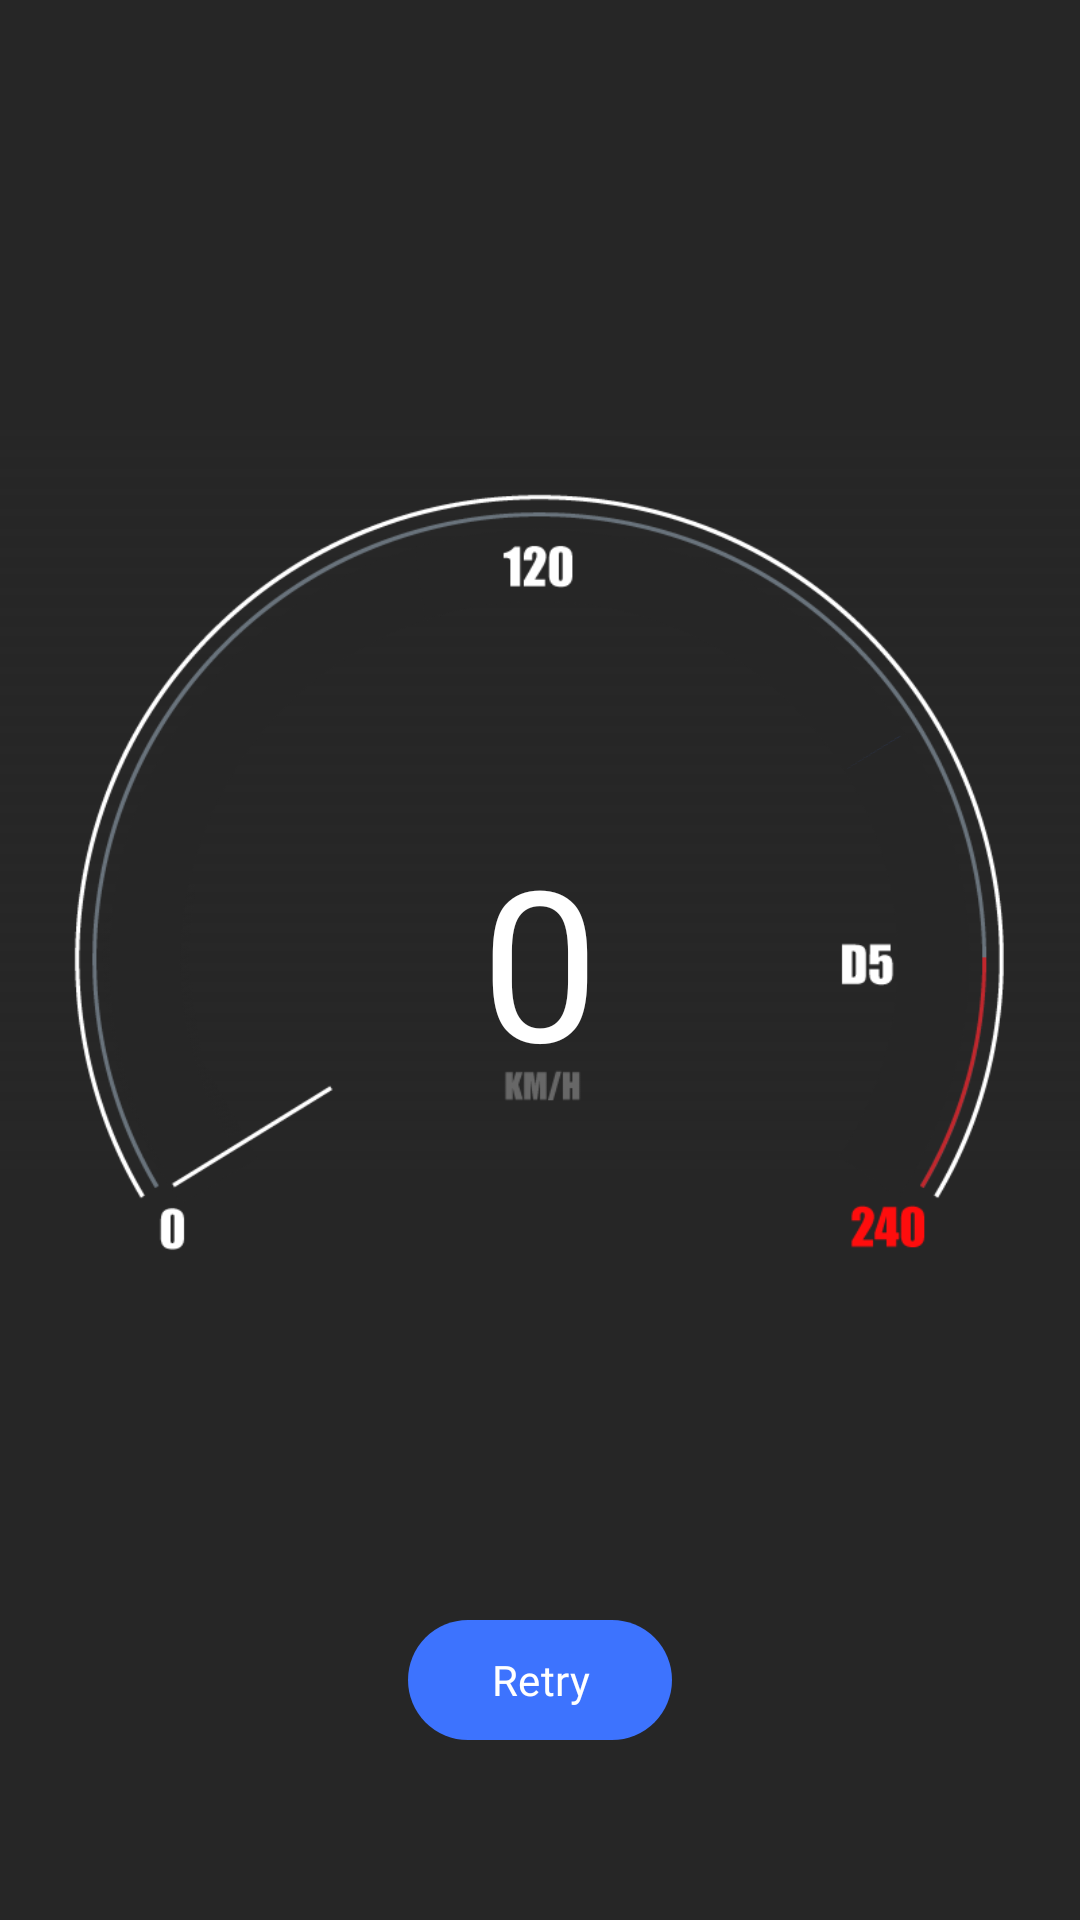

Here is an Android app screen rendered from its layout file. Give the layout XML and the strings, colors and styles it references.
<!-- AndroidManifest.xml: application theme Theme.SpeedometerReels -->
<!-- res/layout/fragment_first.xml -->
<?xml version="1.0" encoding="utf-8"?>

<androidx.constraintlayout.widget.ConstraintLayout
    xmlns:android="http://schemas.android.com/apk/res/android"
    xmlns:app="http://schemas.android.com/apk/res-auto"
    xmlns:tools="http://schemas.android.com/tools"
    android:layout_width="match_parent"
    android:layout_height="match_parent"
    android:id="@+id/motionLay"
    >



    <View
        app:layout_constraintTop_toTopOf="parent"
        app:layout_constraintLeft_toLeftOf="parent"
        app:layout_constraintRight_toRightOf="parent"
        android:layout_width="match_parent"
        android:layout_height="0dp"
        android:background="#262626"


        />
    <RelativeLayout
        android:layout_width="match_parent"
        android:layout_height="match_parent"
        android:id="@+id/overallGradient"
        app:layout_constraintTop_toTopOf="parent"
        app:layout_constraintLeft_toLeftOf="parent"
        app:layout_constraintRight_toRightOf="parent"
        app:layout_constraintBottom_toBottomOf="parent"
        >

        <ImageView
            android:layout_alignParentBottom="true"
            android:layout_width="match_parent"
            android:layout_height="500dp"
            android:background="@drawable/bottom_gradient"
            app:tint="#262626" />

    </RelativeLayout>


    <View
        app:layout_constraintTop_toTopOf="parent"
        app:layout_constraintLeft_toLeftOf="parent"
        app:layout_constraintRight_toRightOf="parent"
        android:id="@+id/statusBar"
        android:layout_width="match_parent"
        android:layout_height="10dp"

        />

    <com.google.android.material.textview.MaterialTextView
        android:visibility="gone"
        android:id="@+id/materialTextView2"
        android:layout_width="wrap_content"
        android:layout_height="48dp"
        android:layout_margin="15dp"
        android:gravity="center"
        android:text="Turn on camera"
        android:textColor="@color/white"
        app:layout_constraintRight_toLeftOf="@+id/turnOnCam"
        app:layout_constraintTop_toBottomOf="@+id/statusBar" />

    <com.google.android.material.materialswitch.MaterialSwitch
        android:id="@+id/turnOnCam"
        android:visibility="gone"

        android:layout_width="wrap_content"
        android:layout_height="48dp"
        android:layout_margin="15dp"
        app:layout_constraintRight_toRightOf="parent"
        app:layout_constraintTop_toBottomOf="@+id/statusBar"

        />




    <RelativeLayout
        android:layout_width="match_parent"
        android:id="@+id/relativeLayout2"
        android:layout_margin="20dp"
        app:layout_constraintBottom_toBottomOf="parent"
        app:layout_constraintLeft_toLeftOf="parent"
        app:layout_constraintRight_toRightOf="parent"
        android:layout_height="wrap_content"
        app:layout_constraintTop_toTopOf="parent">


        <ImageView
            android:layout_width="match_parent"

            android:layout_height="wrap_content"
            android:adjustViewBounds="true"
            android:src="@drawable/slot"

            />

        <ImageView
            android:layout_width="match_parent"

            android:layout_height="wrap_content"
            android:adjustViewBounds="true"
            android:src="@drawable/outline"

            />


        <ImageView
            android:id="@+id/speedometerLine"
            android:layout_width="match_parent"
            android:layout_height="wrap_content"
            android:adjustViewBounds="true"
            android:src="@drawable/speed_line"

            />

        <ImageView
            android:id="@+id/meterTop"
            android:layout_width="match_parent"
            android:layout_height="wrap_content"
            android:adjustViewBounds="true"
            android:src="@drawable/meter_top" />

        <ImageView
            android:id="@+id/meterRight"
            android:layout_width="match_parent"
            android:layout_height="wrap_content"
            android:adjustViewBounds="true"
            android:src="@drawable/meter_right" />

        <ImageView
            android:layout_width="match_parent"
            android:layout_height="wrap_content"
            android:adjustViewBounds="true"
            android:src="@drawable/meter_text" />

        <TextView
            android:id="@+id/speed"
            android:layout_width="wrap_content"
            android:layout_height="wrap_content"
            android:layout_centerHorizontal="true"
            android:layout_centerVertical="true"
            android:fontFamily="@font/speedo"
            android:gravity="center"
            android:singleLine="true"
            android:text="0"
            android:textColor="@color/white"
            android:textSize="70dp" />
    </RelativeLayout>

    <com.google.android.material.button.MaterialButton
        android:id="@+id/resetButton"
        android:layout_width="wrap_content"
        android:layout_height="wrap_content"
        android:text="Retry"
        android:textColor="@color/white"
        android:fontFamily="@font/iceberg"
        app:layout_constraintRight_toRightOf="parent"
        app:layout_constraintLeft_toLeftOf="parent"
        app:layout_constraintBottom_toBottomOf="parent"
        app:layout_constraintTop_toBottomOf="@+id/relativeLayout2"

        />

</androidx.constraintlayout.widget.ConstraintLayout>
<!-- resources referenced by this layout -->
<resources>
  <!-- drawable bottom_gradient (drawable) -->
  <?xml version="1.0" encoding="utf-8"?>
  
  <shape xmlns:android="http://schemas.android.com/apk/res/android">
      <gradient
          android:angle="90"
          android:startColor="#262626"
          android:centerColor="#262626"
      android:endColor="#00262626"
      android:gradientRadius="0dp" />
  </shape>
  <!-- drawable meter_right: png bitmap (drawable, 5958 bytes) -->
  <!-- drawable meter_text: png bitmap (drawable, 5025 bytes) -->
  <!-- drawable meter_top: png bitmap (drawable, 5464 bytes) -->
  <!-- drawable outline: png bitmap (drawable, 21416 bytes) -->
  <!-- drawable slot: png bitmap (drawable, 10670 bytes) -->
  <!-- drawable speed_line: png bitmap (drawable, 8433 bytes) -->
  <style name="Theme.SpeedometerReels" parent="Base.Theme.SpeedometerReels" />
  <style name="Base.Theme.SpeedometerReels" parent="Theme.Material3.DayNight.NoActionBar">
          
          
          <item name="android:windowLightStatusBar">false</item>
          <item name="colorPrimary">#3d73fe</item>
      </style>
  <!-- not gathered from this repository: default colours our renderer supplied (Android Studio template values) -->
  <color name="white">#FFFFFFFF</color>
</resources>
